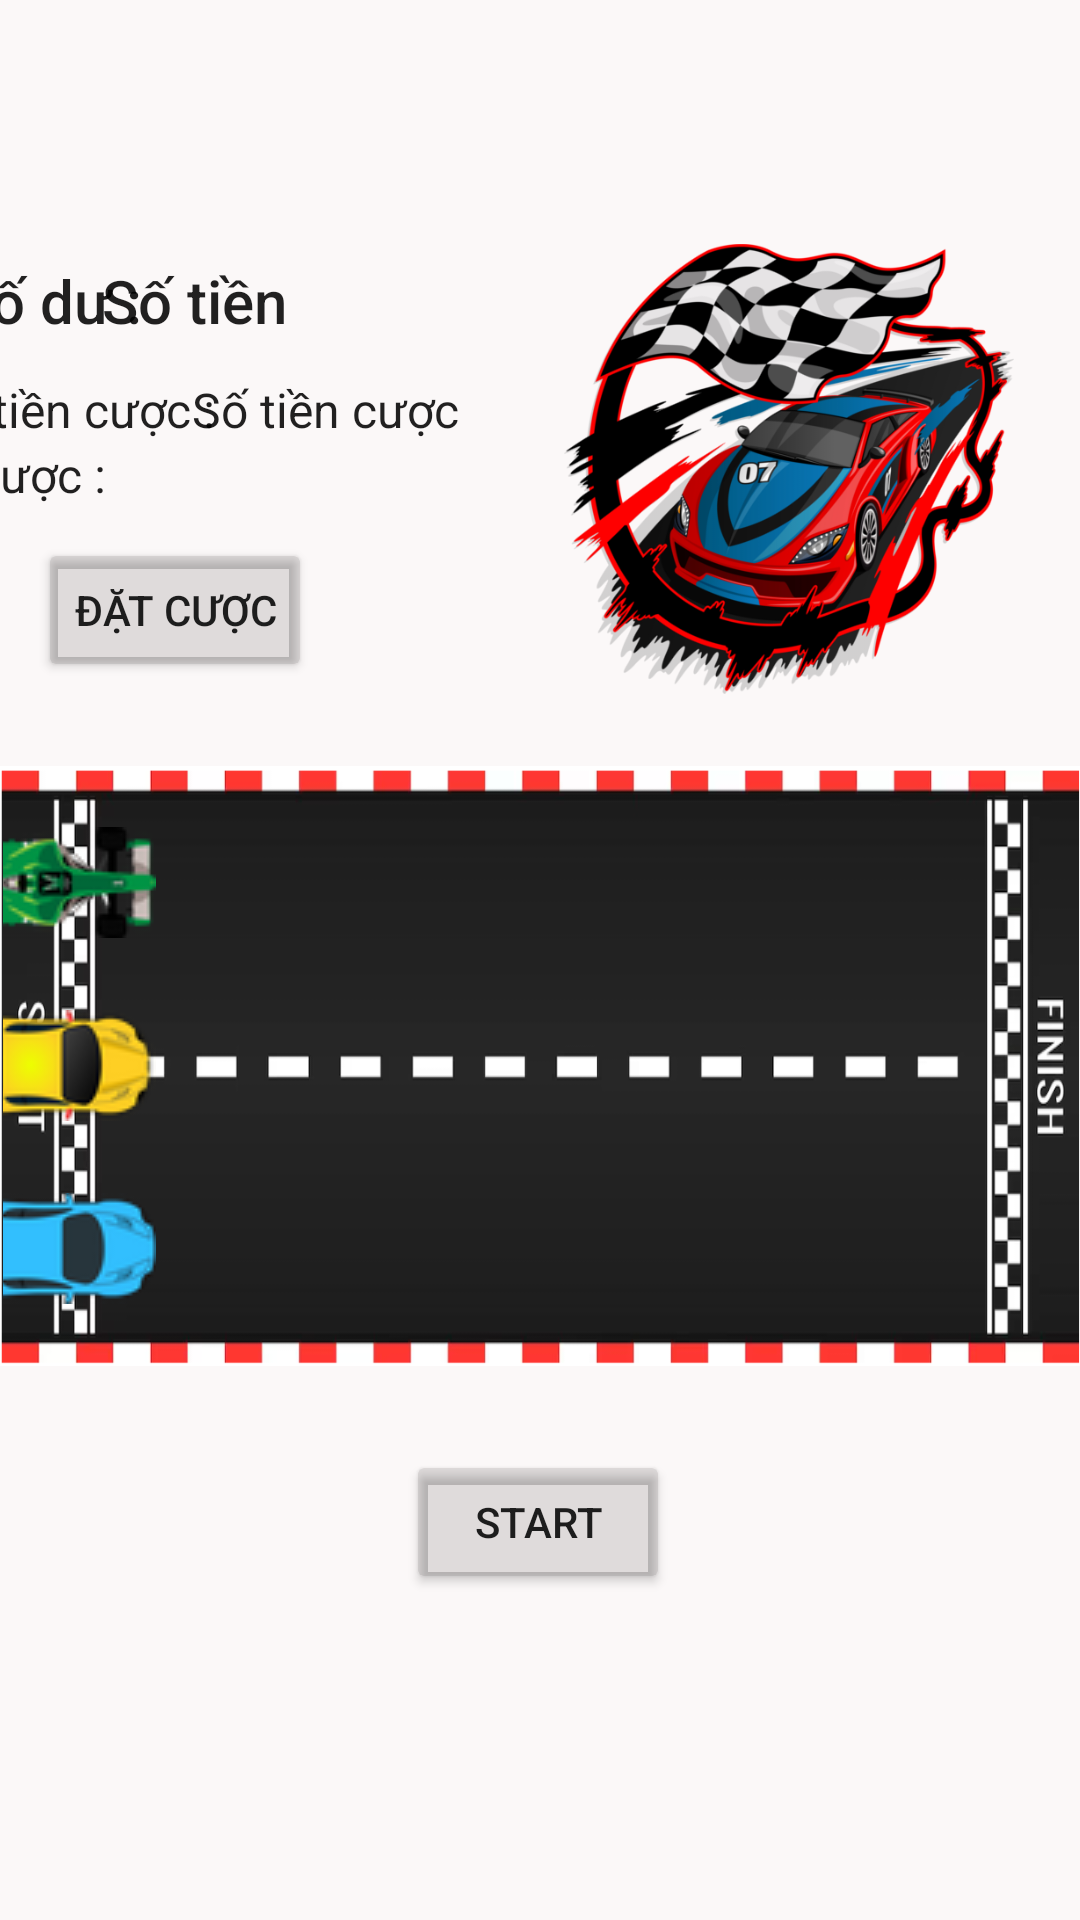

Write the Android layout XML for this screen, with the resource values it uses.
<!-- AndroidManifest.xml: application theme Theme.TT88 -->
<!-- res/layout/activity_main.xml -->
<?xml version="1.0" encoding="utf-8"?>
<androidx.constraintlayout.widget.ConstraintLayout xmlns:android="http://schemas.android.com/apk/res/android"
    xmlns:app="http://schemas.android.com/apk/res-auto"
    xmlns:tools="http://schemas.android.com/tools"
    android:layout_width="match_parent"
    android:background="#22DDC9C9"
    android:layout_height="match_parent"

    tools:context=".MainActivity">

    <ImageView
        android:id="@+id/imageLogo"
        android:layout_width="150dp"
        android:layout_height="150dp"
        android:src="@drawable/lo_go"
        app:layout_constraintBottom_toBottomOf="parent"
        app:layout_constraintEnd_toEndOf="parent"
        app:layout_constraintHorizontal_bias="0.896"
        app:layout_constraintStart_toStartOf="parent"
        app:layout_constraintTop_toTopOf="parent"
        app:layout_constraintVertical_bias="0.166" />

    <Button
        android:id="@+id/btn_click_bet"
        android:layout_width="wrap_content"
        android:layout_height="wrap_content"
        android:layout_marginEnd="84dp"
        android:layout_marginBottom="4dp"
        android:backgroundTint="#20191616"
        android:text="Đặt cược"
        app:layout_constraintBottom_toBottomOf="@+id/imageLogo"
        app:layout_constraintEnd_toStartOf="@+id/imageLogo" />

    <TextView
        android:id="@+id/textView"
        style="@style/TextAppearance.AppCompat.Title"
        android:layout_width="70dp"
        android:layout_height="wrap_content"
        android:layout_marginStart="5dp"
        android:text="Số dư : "
        app:layout_constraintEnd_toStartOf="@+id/tvSodu"
        app:layout_constraintStart_toStartOf="parent"
        app:layout_constraintTop_toTopOf="@+id/tvSodu" />

    <TextView
        android:id="@+id/tvSodu"
        style="@style/TextAppearance.AppCompat.Title"
        android:layout_width="130dp"
        android:layout_height="wrap_content"
        android:layout_marginStart="5dp"
        android:layout_marginEnd="24dp"
        android:layout_marginBottom="12dp"
        android:text="Số tiền"
        app:layout_constraintBottom_toTopOf="@+id/tvTienCuoc"
        app:layout_constraintEnd_toStartOf="@+id/imageLogo" />

    <TextView
        android:id="@+id/textView2"
        style="@style/TextAppearance.AppCompat.SearchResult.Subtitle"
        android:layout_width="100dp"
        android:layout_height="wrap_content"
        android:text="Số tiền cược : "
        app:layout_constraintBottom_toBottomOf="@+id/tvTienCuoc"
        app:layout_constraintEnd_toStartOf="@+id/tvTienCuoc"
        app:layout_constraintStart_toStartOf="@+id/textView" />

    <TextView
        android:id="@+id/tvTienCuoc"
        style="@style/TextAppearance.AppCompat.SearchResult.Subtitle"
        android:layout_width="100dp"

        android:layout_height="wrap_content"
        android:layout_marginEnd="24dp"
        android:layout_marginBottom="32dp"
        android:gravity="left"
        android:text="Số tiền cược"
        app:layout_constraintBottom_toTopOf="@+id/btn_click_bet"
        app:layout_constraintEnd_toStartOf="@+id/imageLogo" />

    <TextView
        style="@style/TextAppearance.AppCompat.SearchResult.Subtitle"
        android:layout_width="70dp"
        android:layout_height="wrap_content"
        android:text="Xe cược : "
        app:layout_constraintEnd_toStartOf="@+id/tvBet_Car"
        app:layout_constraintStart_toStartOf="@+id/textView2"
        app:layout_constraintTop_toBottomOf="@+id/textView2" />

    <TextView
        android:id="@+id/tvBet_Car"
        style="@style/TextAppearance.AppCompat.SearchResult.Subtitle"
        android:layout_width="130dp"
        android:layout_height="wrap_content"
        app:layout_constraintEnd_toEndOf="@+id/tvTienCuoc"
        app:layout_constraintTop_toBottomOf="@+id/tvTienCuoc" />

    <androidx.constraintlayout.widget.ConstraintLayout
        android:id="@+id/constraintLayout"
        android:layout_width="match_parent"
        android:layout_height="200dp"
        android:layout_marginTop="24dp"
        android:background="@drawable/b_g"
        app:layout_constraintEnd_toEndOf="parent"
        app:layout_constraintHorizontal_bias="0.0"
        app:layout_constraintStart_toStartOf="parent"
        app:layout_constraintTop_toBottomOf="@+id/imageLogo">


        <SeekBar
            android:id="@+id/sbFCar"
            android:layout_width="358dp"
            android:layout_height="48dp"
            android:layout_marginTop="15dp"
            android:progressDrawable="@android:color/transparent"
            android:thumb="@drawable/green_car"
            app:layout_constraintEnd_toEndOf="parent"
            app:layout_constraintStart_toStartOf="parent"
            app:layout_constraintTop_toTopOf="parent" />

        <SeekBar
            android:id="@+id/sbSCar"
            android:layout_width="358dp"
            android:layout_height="48dp"
            android:layout_marginTop="13dp"
            android:progressDrawable="@android:color/transparent"
            android:thumb="@drawable/yellow_car"
            app:layout_constraintStart_toStartOf="@+id/sbFCar"
            app:layout_constraintTop_toBottomOf="@+id/sbFCar" />

        <SeekBar
            android:id="@+id/sbTCar"
            android:layout_width="358dp"
            android:layout_height="48dp"

            android:layout_marginTop="13dp"
            android:progressDrawable="@android:color/transparent"
            android:thumb="@drawable/blue_car"
            app:layout_constraintStart_toStartOf="@+id/sbSCar"
            app:layout_constraintTop_toBottomOf="@+id/sbSCar" />
    </androidx.constraintlayout.widget.ConstraintLayout>


    <Button
        android:id="@+id/btnStart"
        android:layout_width="wrap_content"
        android:layout_height="wrap_content"
        android:layout_marginTop="28dp"
        android:backgroundTint="#20191616"
        android:text="Start"
        app:layout_constraintEnd_toEndOf="parent"
        app:layout_constraintHorizontal_bias="0.498"
        app:layout_constraintStart_toStartOf="parent"
        app:layout_constraintTop_toBottomOf="@+id/constraintLayout"></Button>


</androidx.constraintlayout.widget.ConstraintLayout>
<!-- resources referenced by this layout -->
<resources>
  <!-- drawable b_g: png bitmap (drawable, 54957 bytes) -->
  <!-- drawable blue_car: png bitmap (drawable, 4185 bytes) -->
  <!-- drawable green_car: png bitmap (drawable, 6599 bytes) -->
  <!-- drawable lo_go: png bitmap (drawable, 202752 bytes) -->
  <!-- drawable yellow_car: png bitmap (drawable, 5697 bytes) -->
  <style name="Theme.TT88" parent="Theme.MaterialComponents.DayNight.DarkActionBar">
          
          <item name="colorPrimary">@color/purple_500</item>
          <item name="colorPrimaryVariant">@color/purple_700</item>
          <item name="colorOnPrimary">@color/white</item>
          
          <item name="colorSecondary">@color/teal_200</item>
          <item name="colorSecondaryVariant">@color/teal_700</item>
          <item name="colorOnSecondary">@color/black</item>
          
          <item name="android:statusBarColor">?attr/colorPrimaryVariant</item>
          
      </style>
  <!-- not gathered from this repository: default colours our renderer supplied (Android Studio template values) -->
  <color name="purple_500">#FF6200EE</color>
  <color name="purple_700">#FF3700B3</color>
  <color name="teal_200">#FF03DAC5</color>
  <color name="teal_700">#FF018786</color>
  <color name="black">#FF000000</color>
  <color name="white">#FFFFFFFF</color>
</resources>
